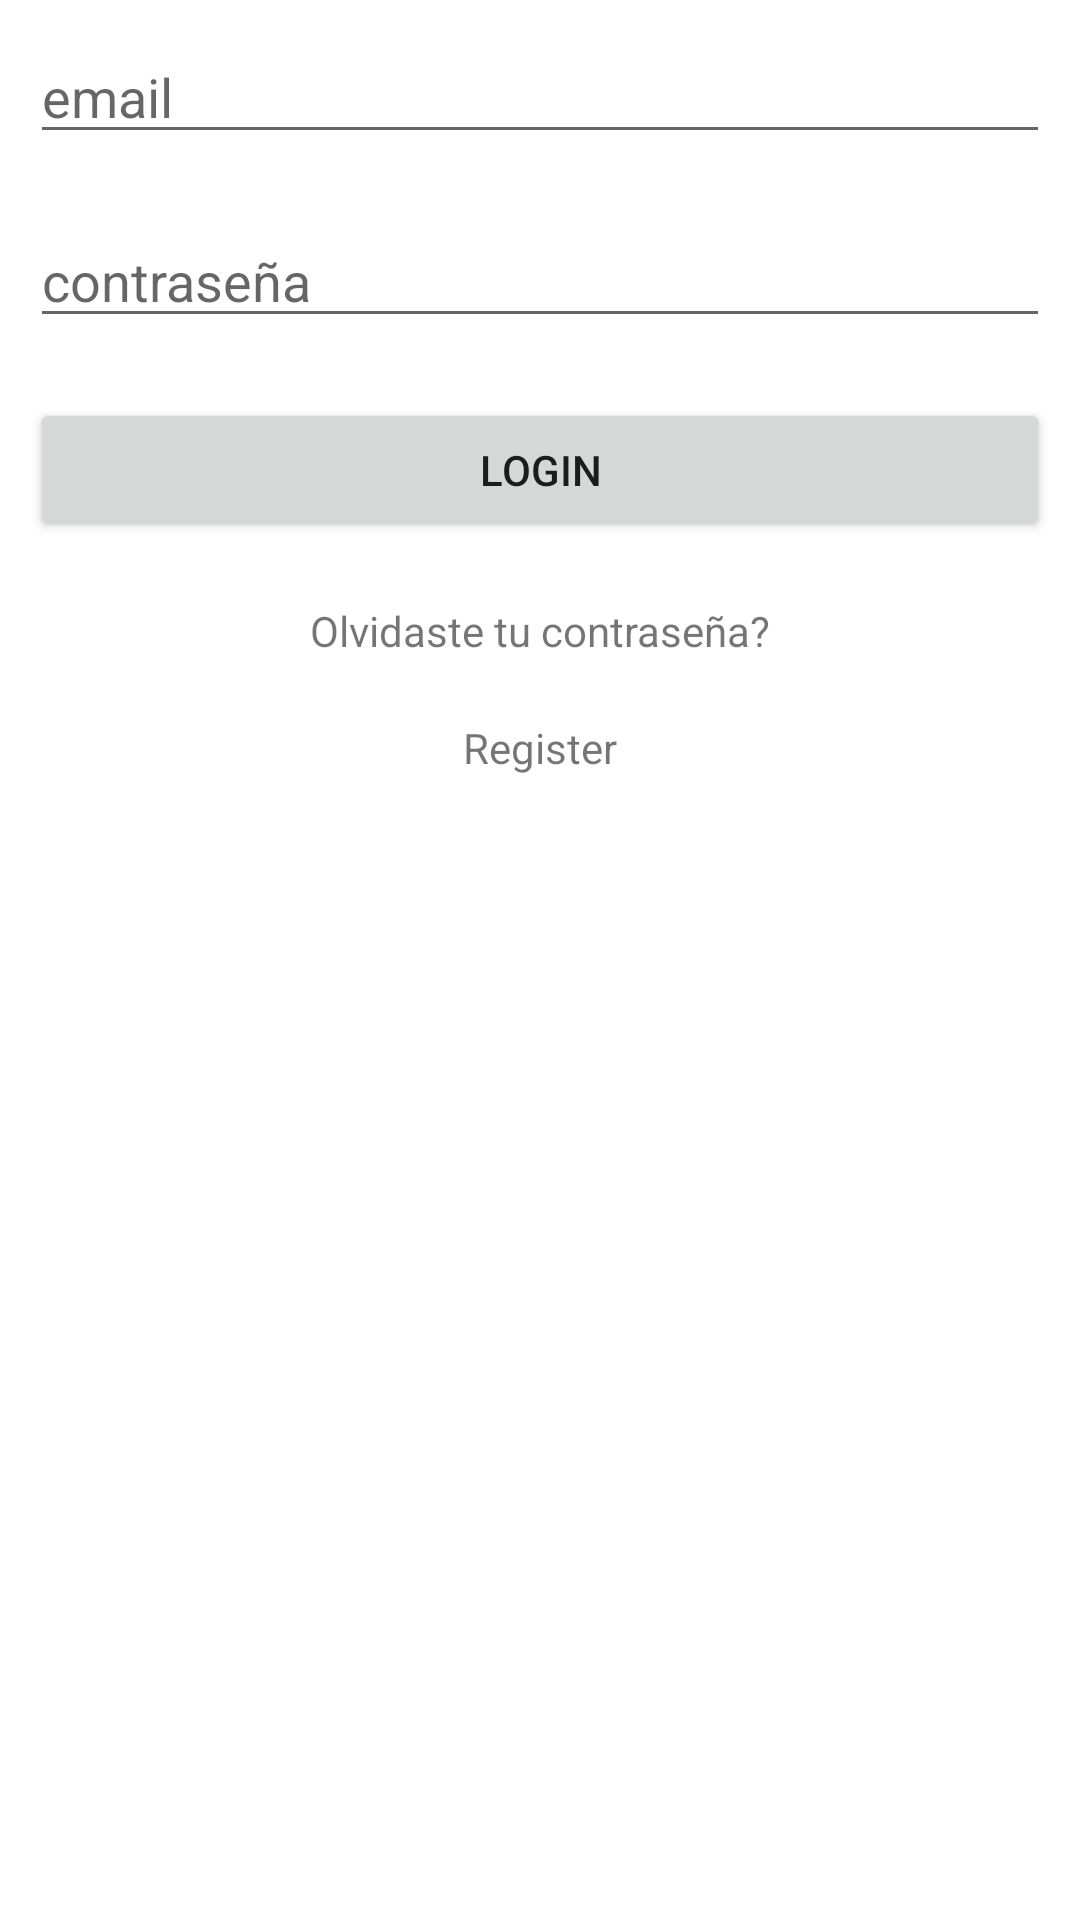

Reconstruct the res/layout file that produces this screen, plus the resources it refers to.
<!-- AndroidManifest.xml: application theme Theme.Cursokotlin -->
<!-- res/layout/activity_login.xml -->
<?xml version="1.0" encoding="utf-8"?>
<LinearLayout xmlns:android="http://schemas.android.com/apk/res/android"
    xmlns:app="http://schemas.android.com/apk/res-auto"
    xmlns:tools="http://schemas.android.com/tools"
    android:layout_width="match_parent"
    android:layout_height="match_parent"
    android:orientation="vertical"
    tools:context=".LoginActivity">


    <ProgressBar
        android:id="@+id/progressBar"
        style="?android:attr/progressBarStyleHorizontal"
        android:layout_width="match_parent"
        android:layout_height="wrap_content"
        android:indeterminate="true"
        android:visibility="gone"/>

    <EditText
        android:id="@+id/txtUser"
        android:layout_width="match_parent"
        android:layout_height="wrap_content"
        android:ems="10"
        android:layout_margin="10dp"
        android:hint="email"
        android:inputType="textEmailAddress" />

    <EditText
        android:id="@+id/txtPassword"
        android:layout_width="match_parent"
        android:layout_height="wrap_content"
        android:ems="10"
        android:layout_margin="10dp"
        android:hint="contraseña"
        android:inputType="textPassword" />

    <Button
        android:onClick="login"
        android:layout_width="match_parent"
        android:layout_height="wrap_content"
        android:layout_margin="10dp"
        android:text="Login" />

    <TextView
        android:onClick="forgotPassword"
        android:layout_width="match_parent"
        android:layout_height="wrap_content"
        android:layout_margin="10dp"
        android:gravity="center"
        android:text="Olvidaste tu contraseña?" />

    <TextView
        android:onClick="register"
        android:layout_width="match_parent"
        android:layout_height="wrap_content"
        android:layout_margin="10dp"
        android:gravity="center"
        android:text="Register" />
</LinearLayout>
<!-- resources referenced by this layout -->
<resources>
  <style name="Theme.Cursokotlin" parent="Theme.MaterialComponents.DayNight.DarkActionBar">
          
          <item name="colorPrimary">@color/purple_500</item>
          <item name="colorPrimaryVariant">@color/purple_700</item>
          <item name="colorOnPrimary">@color/white</item>
          
          <item name="colorSecondary">@color/teal_200</item>
          <item name="colorSecondaryVariant">@color/teal_700</item>
          <item name="colorOnSecondary">@color/black</item>
          
          <item name="android:statusBarColor" tools:targetApi="l">?attr/colorPrimaryVariant</item>
          
      </style>
  <!-- not gathered from this repository: default colours our renderer supplied (Android Studio template values) -->
  <color name="purple_500">#FF6200EE</color>
  <color name="purple_700">#FF3700B3</color>
  <color name="teal_200">#FF03DAC5</color>
  <color name="teal_700">#FF018786</color>
  <color name="black">#FF000000</color>
  <color name="white">#FFFFFFFF</color>
</resources>
